Labelled photos from "data", an image-classification folder in alexmFIIR004/RN-Proiect. The possible labels are: asphalt, carpet, concrete, grass, tile.

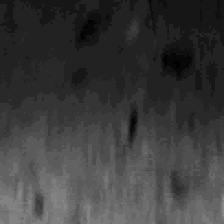
Label: tile

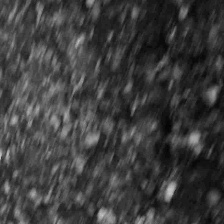
Label: asphalt

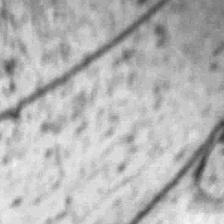
Label: concrete

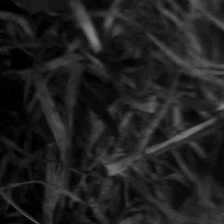
Label: grass

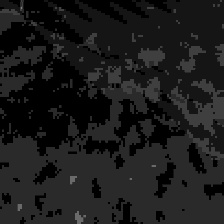
Label: carpet

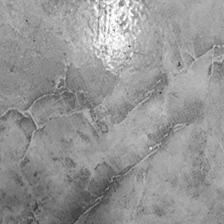
Label: tile
